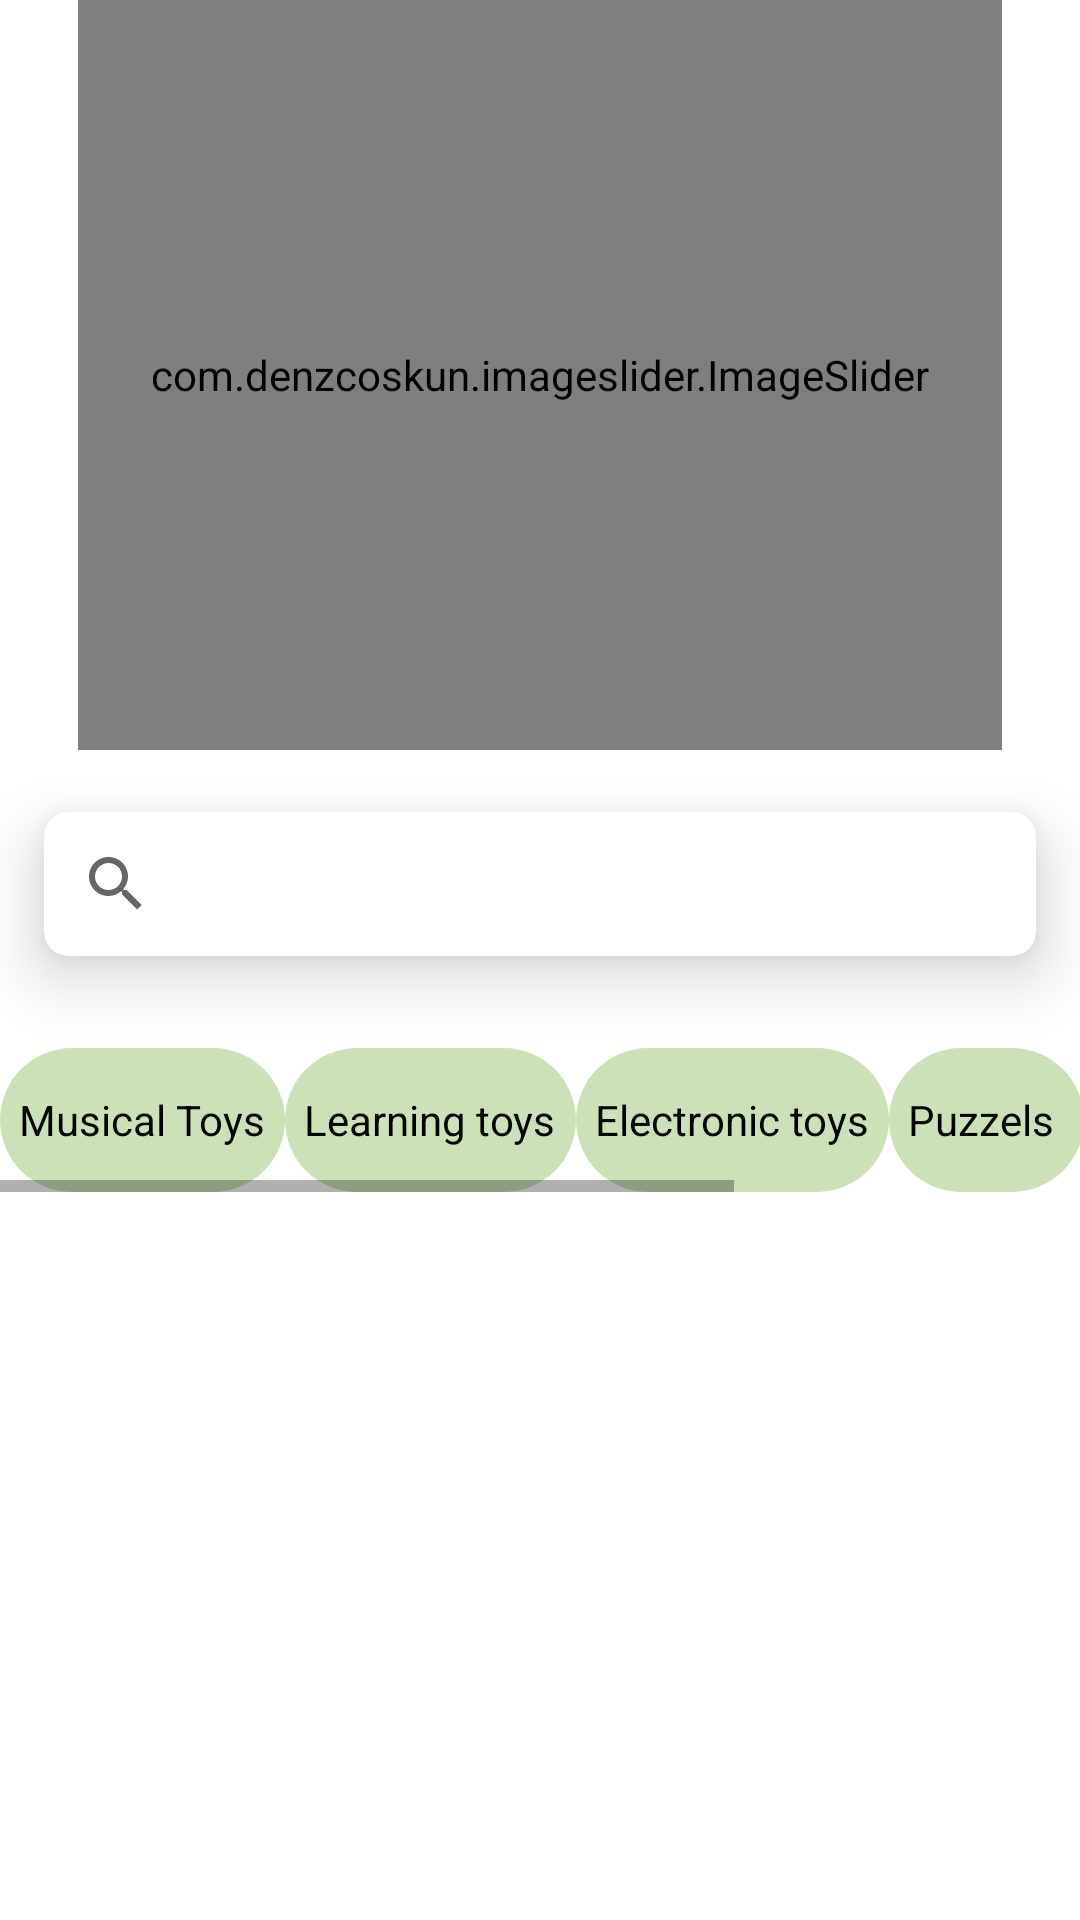

Here is an Android app screen rendered from its layout file. Give the layout XML and the strings, colors and styles it references.
<!-- AndroidManifest.xml: application theme Theme.ToyExchange -->
<!-- res/layout/feed_toys_fragment.xml -->
<?xml version="1.0" encoding="utf-8"?>
<layout
    xmlns:android="http://schemas.android.com/apk/res/android"
    xmlns:tools="http://schemas.android.com/tools"
    xmlns:app="http://schemas.android.com/apk/res-auto">
    <androidx.constraintlayout.widget.ConstraintLayout
        android:layout_width="match_parent"
        android:layout_height="match_parent">
        <androidx.constraintlayout.widget.ConstraintLayout
            android:id="@+id/home_bar"
            android:layout_width="match_parent"
            android:layout_height="wrap_content"
            tools:layout_editor_absoluteX="14dp"
            tools:layout_editor_absoluteY="21dp"
            tools:ignore="MissingConstraints">
            <RelativeLayout
                android:layout_width="match_parent"
                android:layout_height="250dp"
                android:layout_margin="10dp">
                <com.denzcoskun.imageslider.ImageSlider
                    android:layout_width="match_parent"
                    android:layout_height="match_parent"
                    android:id="@+id/imageSlider"
                    app:iss_selected_dot="@drawable/default_selected_dot"
                    app:iss_unselected_dot="@drawable/default_unselected_dot"
                    tools:ignore="MissingClass"
                    app:iss_auto_cycle="true"
                    app:iss_delay="0"
                    android:layout_marginHorizontal="16dp"
                    app:iss_placeholder="@android:color/darker_gray"
                    app:iss_error_image="@android:color/darker_gray"
                    app:iss_corner_radius="5"
                    app:iss_period="1000"
                    app:layout_constraintStart_toStartOf="parent"
                    app:layout_constraintEnd_toEndOf="parent" />


            </RelativeLayout>
        </androidx.constraintlayout.widget.ConstraintLayout>
        <LinearLayout
            android:id="@+id/category_bar"
            android:layout_width="match_parent"
            android:layout_height="wrap_content"
            tools:ignore="MissingConstraints"
            android:orientation="horizontal"
            android:layout_marginTop="10dp"
            app:layout_constraintTop_toBottomOf="@id/materialCardView">
        <HorizontalScrollView
                android:layout_width="wrap_content"
                android:layout_height="wrap_content">
                <LinearLayout
                    android:layout_width="wrap_content"
                    android:layout_height="wrap_content"
                    android:orientation="horizontal" >
                    <CheckBox
                        android:id="@+id/musical"
                        android:layout_width="wrap_content"
                        android:layout_height="wrap_content"
                        android:button="@drawable/category_selector"
                        android:background="@drawable/category_selector"
                        android:text="  Musical Toys  "
                        android:tag="musical"/>

                    <CheckBox
                        android:id="@+id/learning"
                        android:layout_width="wrap_content"
                        android:layout_height="match_parent"
                        android:background="@drawable/category_selector"
                        android:button="@drawable/category_selector"
                        android:tag="learning"
                        android:text="  Learning toys  " />

                    <CheckBox
                        android:id="@+id/electronic"
                        android:layout_width="wrap_content"
                        android:layout_height="match_parent"
                        android:button="@drawable/category_selector"
                        android:background="@drawable/category_selector"
                        android:text="  Electronic toys  "
                        android:tag="electronic"/>

                    <CheckBox
                        android:id="@+id/puzzel"
                        android:layout_width="wrap_content"
                        android:layout_height="match_parent"
                        android:background="@drawable/category_selector"
                        android:button="@drawable/category_selector"
                        android:text="  Puzzels   " />

                    <CheckBox
                        android:id="@+id/animals"
                        android:layout_width="wrap_content"
                        android:layout_height="match_parent"
                        android:button="@drawable/category_selector"
                        android:background="@drawable/category_selector"
                        android:text="  Animals toys  "

                        />
                    <CheckBox
                        android:id="@+id/dolls"
                        android:layout_width="wrap_content"
                        android:layout_height="match_parent"
                        android:button="@drawable/category_selector"
                        android:background="@drawable/category_selector"
                        android:text="  Girls dolls  "
                        />
                </LinearLayout>
            </HorizontalScrollView>
        </LinearLayout>
        <com.google.android.material.card.MaterialCardView
            android:id="@+id/materialCardView"
            android:layout_width="0dp"
            android:layout_height="wrap_content"
            app:cardCornerRadius="8dp"
            app:cardElevation="12dp"
            app:cardUseCompatPadding="true"
            app:layout_constraintEnd_toEndOf="parent"
            app:layout_constraintHorizontal_bias="0.5"
            app:layout_constraintStart_toStartOf="parent"
            app:layout_constraintTop_toBottomOf="@id/home_bar">
            <SearchView
                android:id="@+id/etSearch"
                android:layout_width="match_parent"
                android:layout_height="wrap_content"
                android:hint="Search toy..."
                app:layout_constraintEnd_toEndOf="parent"
                app:layout_constraintHorizontal_bias="0.5"
                app:layout_constraintStart_toStartOf="parent"
                app:layout_constraintTop_toTopOf="parent" />
        </com.google.android.material.card.MaterialCardView>
        <androidx.recyclerview.widget.RecyclerView
            android:id="@+id/toys_list"
            android:layout_width="match_parent"
            android:layout_height="0dp"
            android:background="@drawable/recyclerview_shape"
            app:layoutManager="androidx.recyclerview.widget.LinearLayoutManager"
            app:layout_constraintTop_toBottomOf="@id/category_bar"
            app:layout_constraintBottom_toBottomOf="parent"
            android:layout_marginRight="20dp"
            android:layout_marginLeft="20dp"
            android:layout_marginTop="10dp"
            app:spanCount="2"
            tools:ignore="MissingConstraints,NotSibling"
            tools:layout_editor_absoluteX="0dp"
            tools:listitem="@layout/toy_item" />
    </androidx.constraintlayout.widget.ConstraintLayout>
</layout>
<!-- res/layout/toy_item.xml (included above) -->
<?xml version="1.0" encoding="utf-8"?>
<layout xmlns:android="http://schemas.android.com/apk/res/android"
    xmlns:app="http://schemas.android.com/apk/res-auto"
    xmlns:tools="http://schemas.android.com/tools">

    <RelativeLayout
        android:id="@+id/toy_item"
        android:layout_width="match_parent"
        android:layout_height="wrap_content"
        android:layout_marginTop="30dp"
        android:layout_marginLeft="30dp"
        android:layout_marginRight="30dp"
        android:background="@drawable/rectangle_corners"
        android:backgroundTint="@color/pink">

            <androidx.appcompat.widget.LinearLayoutCompat
                android:layout_width="match_parent"
                android:layout_height="wrap_content"
                android:orientation="horizontal"
                android:layout_marginLeft="40dp"
                >

            <ImageView
                android:id="@+id/toy_image"
                android:layout_width="71dp"
                android:layout_height="94dp"
                tools:ignore="MissingConstraints"
                tools:srcCompat="@tools:sample/avatars"
                android:background="@drawable/rectangle_corners"/>

            <TextView
                android:id="@+id/toy_name"
                android:layout_width="wrap_content"
                android:layout_height="wrap_content"
                android:layout_marginStart="16dp"
                android:layout_marginTop="16dp"
                android:layout_marginEnd="16dp"
                android:textSize="15sp"
                app:layout_constraintStart_toEndOf="@id/toy_image"
                app:layout_constraintTop_toTopOf="parent" />

            <TextView
                android:id="@+id/toy_description"
                android:layout_width="wrap_content"
                android:layout_height="wrap_content"
                android:layout_marginStart="16dp"
                android:layout_marginEnd="16dp"
                app:layout_constraintStart_toEndOf="@id/toy_image"
                app:layout_constraintTop_toBottomOf="@id/toy_name" />

            </androidx.appcompat.widget.LinearLayoutCompat>

    </RelativeLayout>
</layout>
<!-- resources referenced by this layout -->
<resources>
  <color name="pink">#f5beb4</color>
  <!-- drawable category_selector (drawable) -->
  <?xml version="1.0" encoding="utf-8"?>
  <selector xmlns:android="http://schemas.android.com/apk/res/android">
      <item
          android:drawable="@drawable/category_non_clicked"
          android:state_checked="false" />
  
      <item
          android:drawable="@drawable/category_clicked"
          android:state_checked="true" />
  
      <item android:drawable="@drawable/category_non_clicked" />
  </selector>
  <!-- drawable default_selected_dot (drawable) -->
  <?xml version="1.0" encoding="utf-8"?>
  <shape android:shape="oval" xmlns:android="http://schemas.android.com/apk/res/android">
      <solid android:color="#80ffffff"/>
      <size android:width="8dp" android:height="8dp"/>
  
      <stroke android:width="0dp" android:color="#ffffff"/>
  </shape>
  <!-- drawable rectangle_corners (drawable) -->
  <?xml version="1.0" encoding="utf-8"?>
  <shape xmlns:android="http://schemas.android.com/apk/res/android"
      android:shape="rectangle">
      <solid android:color="@color/white" />
      <corners android:bottomRightRadius="7dp"
          android:bottomLeftRadius="50dp"
          android:topLeftRadius="7dp"
          android:topRightRadius="7dp"/>
  </shape>
  <!-- drawable recyclerview_shape (drawable) -->
  <?xml version="1.0" encoding="UTF-8"?>
  <shape xmlns:android="http://schemas.android.com/apk/res/android">
      <solid android:color="@color/white"/>
  
      <stroke android:width="3dp"
          android:color="@color/white"
          />
  
      <padding android:left="1dp"
          android:top="1dp"
          android:right="1dp"
          android:bottom="1dp"
          />
  
      <corners android:bottomRightRadius="7dp"
          android:bottomLeftRadius="7dp"
          android:topLeftRadius="90dp"
          android:topRightRadius="90dp"/>
  </shape>
  <style name="Theme.ToyExchange" parent="Theme.MaterialComponents.DayNight.NoActionBar">
          
          <item name="colorPrimary">@color/purple_500</item>
          <item name="colorPrimaryVariant">@color/purple_700</item>
          <item name="colorOnPrimary">@color/white</item>
          
          <item name="colorSecondary">@color/teal_200</item>
          <item name="colorSecondaryVariant">@color/teal_700</item>
          <item name="colorOnSecondary">@color/black</item>
          
          <item name="android:statusBarColor">?attr/colorPrimaryVariant</item>
          
      </style>
  <!-- drawable category_non_clicked (drawable) -->
  <?xml version="1.0" encoding="utf-8"?>
  <shape xmlns:android="http://schemas.android.com/apk/res/android"
      android:shape="rectangle">
      <solid android:color="@color/transparent" />
      <corners android:radius="80dp" />
  </shape>
  <!-- drawable category_clicked (drawable) -->
  <?xml version="1.0" encoding="utf-8"?>
  <shape xmlns:android="http://schemas.android.com/apk/res/android"
      android:shape="rectangle">
      <solid android:color="@color/green" />
      <corners android:radius="80dp" />
  
  
  </shape>
  <color name="white">#FFFFFFFF</color>
  <color name="purple_500">#FF6200EE</color>
  <color name="purple_700">#FF3700B3</color>
  <color name="teal_200">#FF03DAC5</color>
  <color name="teal_700">#FF018786</color>
  <color name="black">#FF000000</color>
  <color name="transparent">#809bc472</color>
  <color name="green">#9bc472</color>
</resources>
